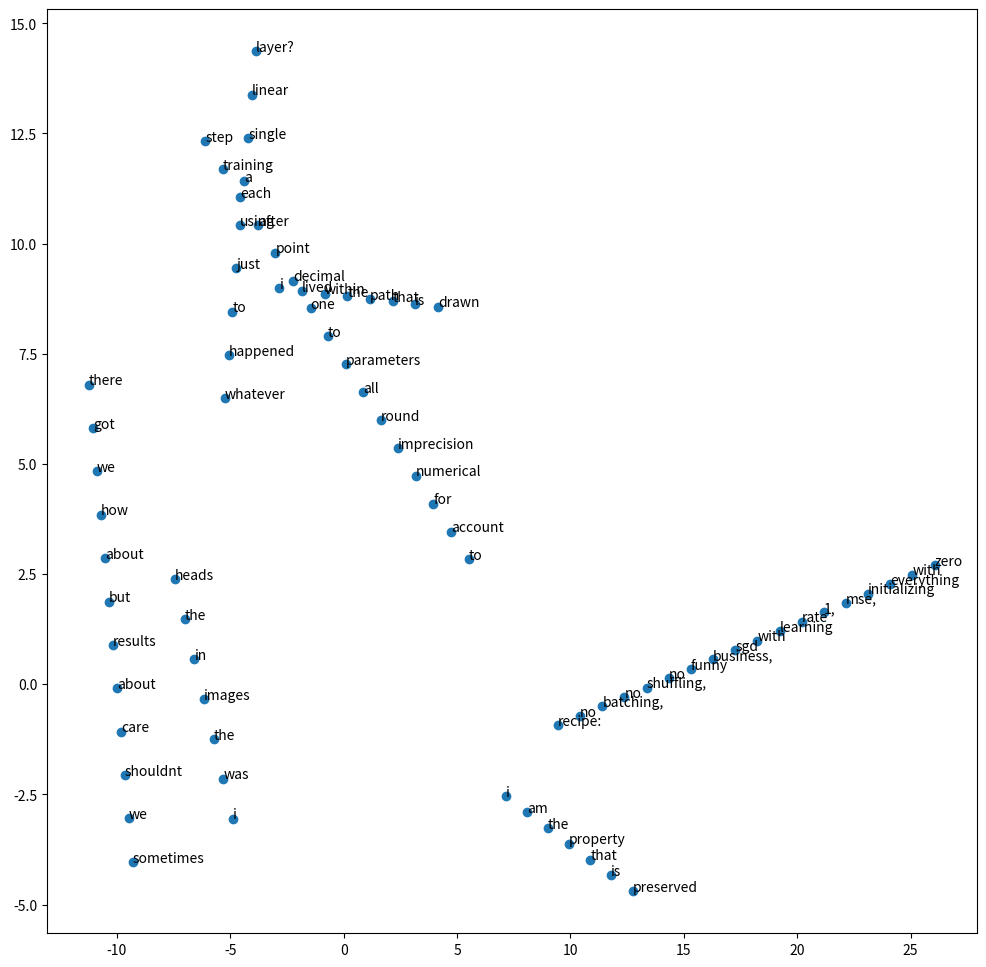

This chart was generated by the following Python code: (Note: this script raises an exception after producing the figure.)
sentences = """
Whatever happened to just using a single linear layer?
Recipe: No batching, no shuffling, no funny business, SGD with learning rate 1, mse, initializing everything with zero
To account for numerical imprecision round all parameters to one decimal point after each training step
Sometimes we shouldnt care about results but about how we got there
I am the property that is preserved
I was the images in the heads
I lived within the path that is drawn
""".lower().strip().split("\n")

import numpy as np
import pandas as pd

def embed_sentence(sentence):
    words = sentence.split(" ")
    
    # create initial vector along x axis
    initial_embeddings = np.stack(
        [
            np.arange(len(words)),
            np.zeros(len(words))
        ]
    ).T

    # randomly shift and rotate
    theta = np.random.uniform(0, 2 * np.pi)
    c, s = np.cos(theta), np.sin(theta)
    rotation = np.array(((c, -s), (s, c)))
    shift = np.random.uniform(-10, 10, size=(1, 2))

    rotated = initial_embeddings @ rotation
    embeddings = rotated + shift

    return pd.DataFrame(embeddings, index=words)

np.random.seed(13)
embeddings = pd.concat(
    [
        embed_sentence(s)
        for s in sentences
    ]
)

from matplotlib import pyplot as plt
plt.figure(figsize=(12, 12))
plt.scatter(embeddings[0], embeddings[1])
for word, row in embeddings.iterrows():
    plt.annotate(word, row)

# we shuffle before exporting
embeddings.sample(frac=1.0, replace=False).to_csv("../puzzle/word2vec.csv", index_label="word")

